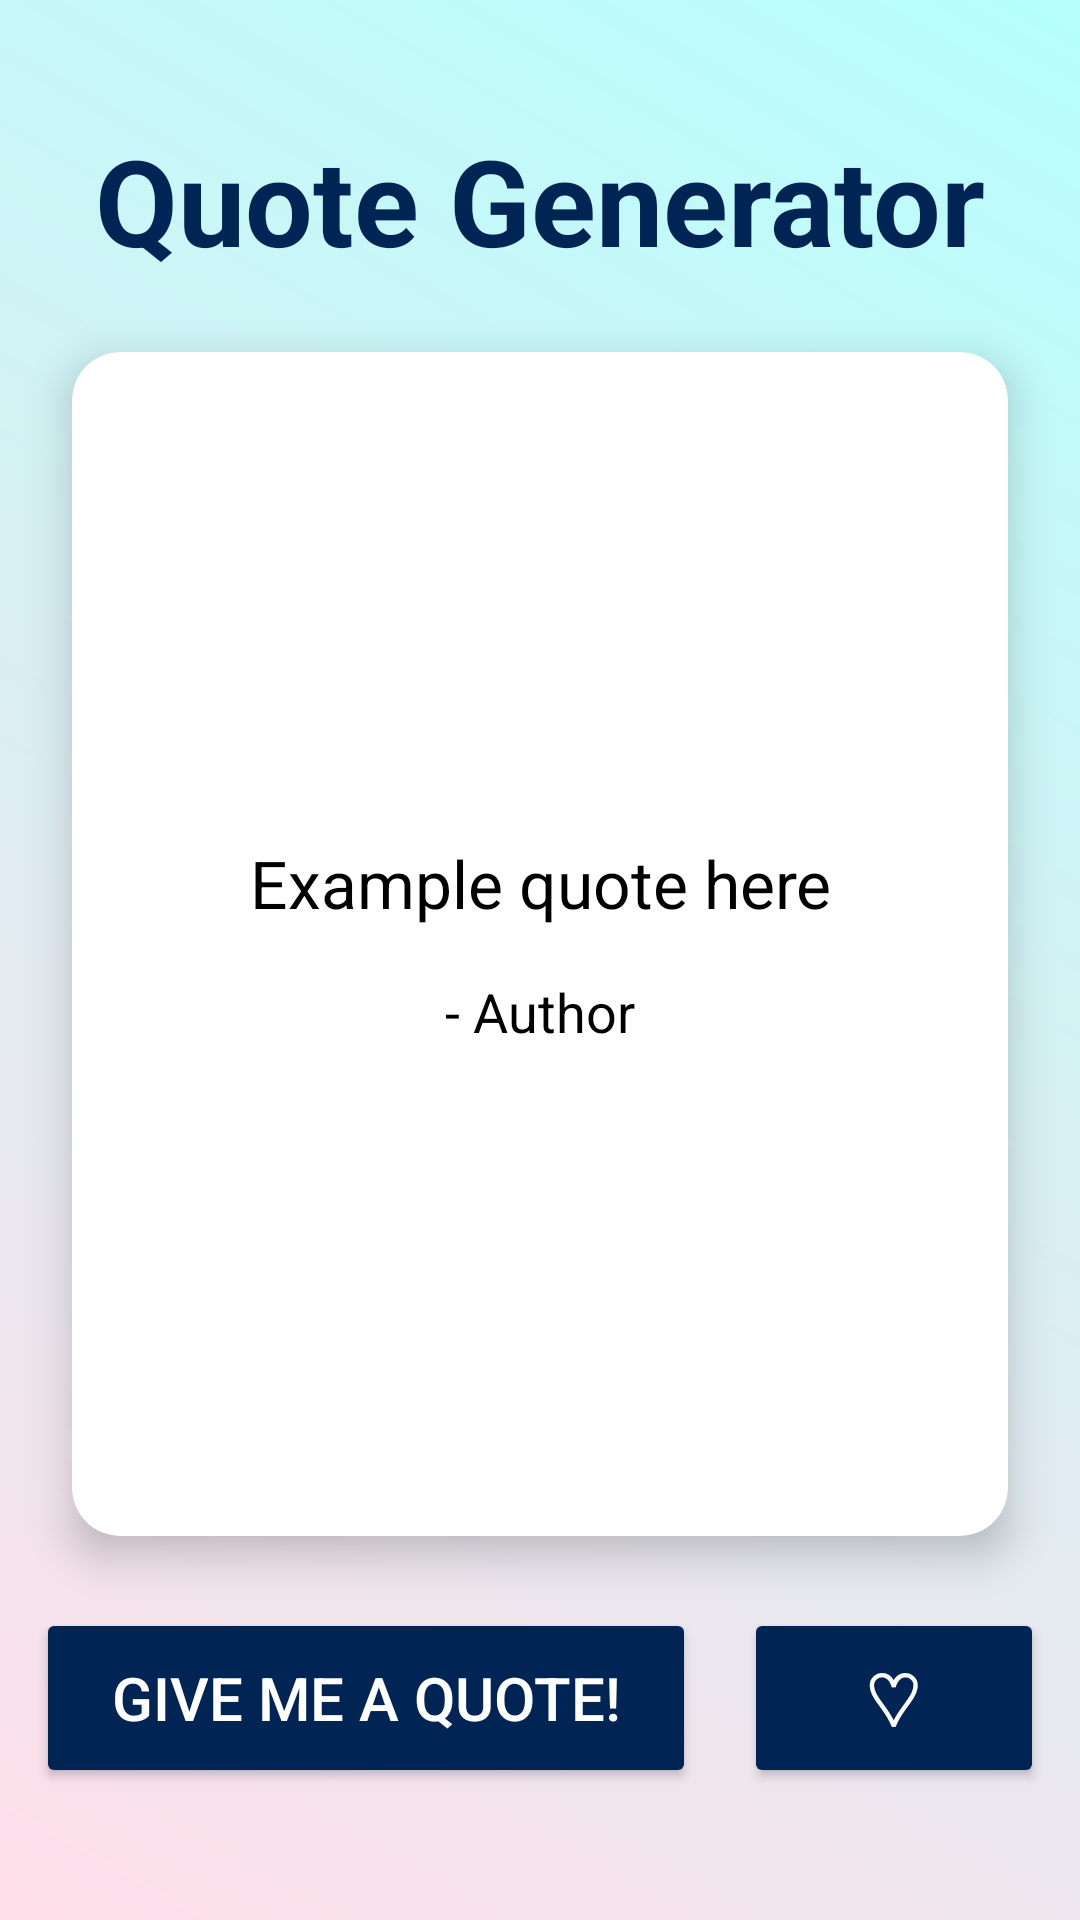

Reconstruct the res/layout file that produces this screen, plus the resources it refers to.
<!-- AndroidManifest.xml: application theme Theme.QuoteMaker -->
<!-- res/layout/activity_main.xml -->
<?xml version="1.0" encoding="utf-8"?>
<androidx.constraintlayout.widget.ConstraintLayout
    xmlns:android="http://schemas.android.com/apk/res/android"
    xmlns:app="http://schemas.android.com/apk/res-auto"
    xmlns:tools="http://schemas.android.com/tools"
    android:id="@+id/main"
    android:layout_width="match_parent"
    android:layout_height="match_parent"
    android:background="@drawable/background_gradient">

    <TextView
        android:id="@+id/title"
        android:layout_width="wrap_content"
        android:layout_height="wrap_content"
        android:text="Quote Generator"
        android:textSize="40sp"
        android:textStyle="bold"
        android:textColor="@color/blue"
        app:layout_constraintTop_toTopOf="parent"
        app:layout_constraintStart_toStartOf="parent"
        app:layout_constraintEnd_toEndOf="parent"
        android:layout_marginTop="40dp"
        tools:ignore="HardcodedText" />

    <androidx.cardview.widget.CardView
        android:id="@+id/quoteCard"
        android:layout_width="0dp"
        android:layout_height="0dp"
        android:minHeight="200dp"
        android:layout_margin="24dp"
        app:cardCornerRadius="16dp"
        app:cardElevation="8dp"
        app:layout_constraintTop_toBottomOf="@id/title"
        app:layout_constraintBottom_toTopOf="@id/btnGenerate"
        app:layout_constraintStart_toStartOf="parent"
        app:layout_constraintEnd_toEndOf="parent">

        <LinearLayout
            android:layout_width="match_parent"
            android:layout_height="match_parent"
            android:orientation="vertical"
            android:gravity="center"
            android:padding="24dp">

            <TextView
                android:id="@+id/quote"
                android:layout_width="match_parent"
                android:layout_height="wrap_content"
                android:text="Example quote here"
                android:textSize="22sp"
                android:textColor="@color/black"
                android:textAlignment="center"
                android:gravity="center"
                tools:ignore="HardcodedText" />

            <TextView
                android:id="@+id/author"
                android:layout_width="wrap_content"
                android:layout_height="wrap_content"
                android:layout_gravity="center_horizontal"
                android:text="- Author"
                android:textSize="18sp"
                android:textColor="@color/black"
                android:layout_marginTop="16dp"
                tools:ignore="HardcodedText" />

        </LinearLayout>
    </androidx.cardview.widget.CardView>

    <Button
        android:id="@+id/btnGenerate"
        android:layout_width="220dp"
        android:layout_height="60dp"
        android:layout_marginBottom="44dp"
        android:layout_marginEnd="8dp"
        android:backgroundTint="@color/blue"
        android:text="Give Me a Quote!"
        android:textColor="@color/white"
        android:textSize="20sp"
        app:cornerRadius="24dp"
        app:layout_constraintBottom_toBottomOf="parent"
        app:layout_constraintEnd_toStartOf="@+id/btnFavorite"
        app:layout_constraintStart_toStartOf="parent"
        app:layout_constraintHorizontal_chainStyle="packed"
        tools:ignore="HardcodedText" />

    <Button
        android:id="@+id/btnFavorite"
        android:layout_width="100dp"
        android:layout_height="60dp"
        android:layout_marginBottom="44dp"
        android:layout_marginStart="8dp"
        android:backgroundTint="@color/blue"
        android:text="♡"
        android:textColor="@color/white"
        android:textSize="25sp"
        app:cornerRadius="30dp"
        app:layout_constraintBottom_toBottomOf="parent"
        app:layout_constraintStart_toEndOf="@+id/btnGenerate"
        app:layout_constraintEnd_toEndOf="parent"
        tools:ignore="HardcodedText" />


</androidx.constraintlayout.widget.ConstraintLayout>
<!-- resources referenced by this layout -->
<resources>
  <color name="black">#FF000000</color>
  <color name="blue">#002454</color>
  <color name="white">#FFFFFFFF</color>
  <!-- drawable background_gradient (drawable) -->
  <?xml version="1.0" encoding="utf-8"?>
  <shape xmlns:android="http://schemas.android.com/apk/res/android"
      android:shape="rectangle">
      <gradient
          android:angle="45"
          android:startColor="@color/lightPink"
          android:endColor="@color/lightBlue"
          android:type="linear" />
  </shape>
  <style name="Theme.QuoteMaker" parent="Base.Theme.QuoteMaker" />
  <color name="lightPink">#FFDEE9</color>
  <color name="lightBlue">#B5FFFC</color>
  <style name="Base.Theme.QuoteMaker" parent="Theme.Material3.DayNight.NoActionBar">
          
          
      </style>
</resources>
